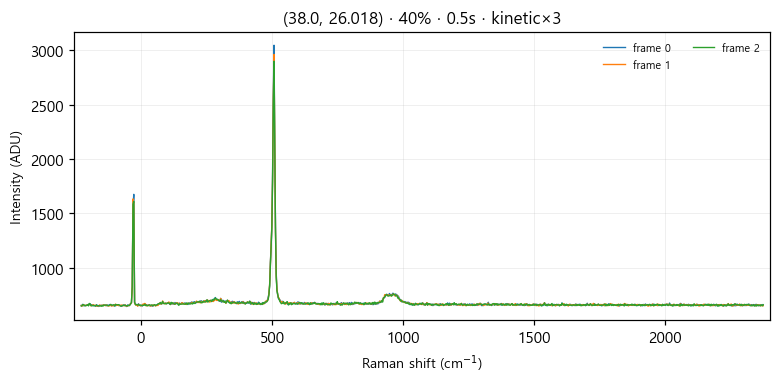

The data file committed next to this chart (first rows):
# laser_power_pct, 40
# exposure_time, 0.5
# mode, kinetic
frame_index, pixel, intensity
0, 0, 655
0, 1, 654
0, 2, 666
0, 3, 652
0, 4, 653
0, 5, 652
0, 6, 657
0, 7, 657
0, 8, 657
0, 9, 656
0, 10, 672
0, 11, 669
0, 12, 657
0, 13, 662
0, 14, 654
0, 15, 652
0, 16, 653
0, 17, 655
0, 18, 647
0, 19, 662
0, 20, 654
0, 21, 647
0, 22, 646
0, 23, 655
0, 24, 654
0, 25, 656
0, 26, 656
0, 27, 654
0, 28, 660
0, 29, 656
0, 30, 657
0, 31, 660
0, 32, 651
0, 33, 659
0, 34, 655
0, 35, 659
0, 36, 664
0, 37, 654
0, 38, 653
0, 39, 655
0, 40, 659
0, 41, 652
0, 42, 649
0, 43, 656
0, 44, 655
0, 45, 659
0, 46, 657
0, 47, 655
0, 48, 655
0, 49, 655
0, 50, 647
0, 51, 654
0, 52, 652
0, 53, 660
0, 54, 659
0, 55, 659
0, 56, 650
... 3,015 more rows
